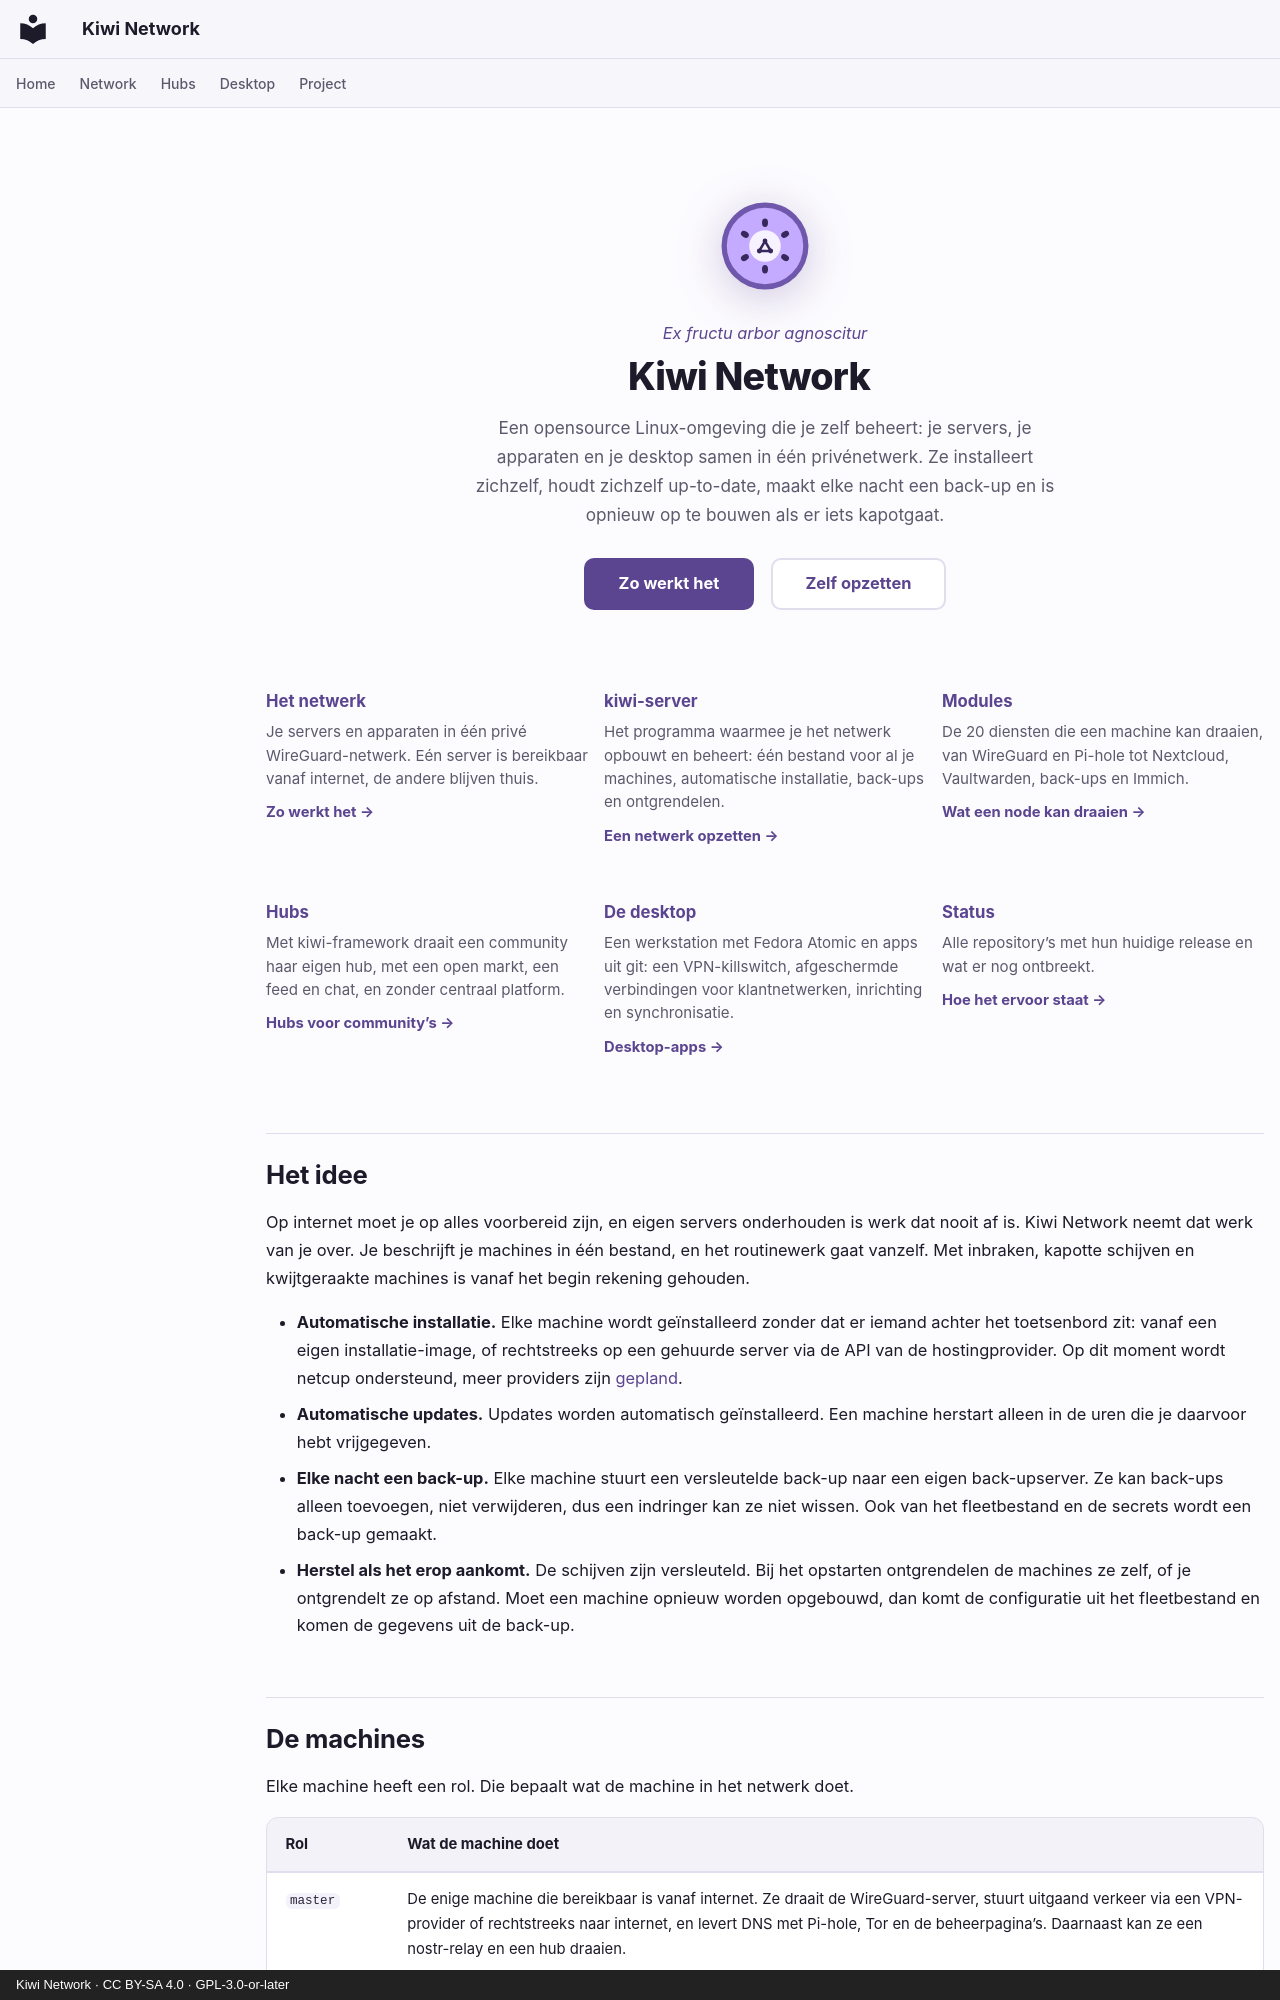

repository: derlocke-ng/kiwi-network · page: index.nl/index.html · generator: mkdocs · copyright: Kiwi Network · CC BY-SA 4.0 · GPL-3.0-or-later

---
hide:
  - toc
---

<div class="kiwi-hero" markdown>

![](assets/logo.svg)

<p class="kiwi-motto">Ex fructu arbor agnoscitur</p>

# Kiwi Network

<p class="kiwi-lede">Een opensource Linux-omgeving die je zelf beheert: je servers, je apparaten en je desktop samen in één privénetwerk. Ze installeert zichzelf, houdt zichzelf up-to-date, maakt elke nacht een back-up en is opnieuw op te bouwen als er iets kapotgaat.</p>

[Zo werkt het](network/index.md){ .md-button .md-button--primary }
[Zelf opzetten](server/index.md){ .md-button }

</div>

<div class="kiwi-cards" markdown>

<a href="network/">
<strong>Het netwerk</strong>
<span>Je servers en apparaten in één privé WireGuard-netwerk. Eén server is bereikbaar vanaf internet, de andere blijven thuis.</span>
<em>Zo werkt het →</em>
</a>

<a href="server/">
<strong>kiwi-server</strong>
<span>Het programma waarmee je het netwerk opbouwt en beheert: één bestand voor al je machines, automatische installatie, back-ups en ontgrendelen.</span>
<em>Een netwerk opzetten →</em>
</a>

<a href="server/modules/">
<strong>Modules</strong>
<span>De 20 diensten die een machine kan draaien, van WireGuard en Pi-hole tot Nextcloud, Vaultwarden, back-ups en Immich.</span>
<em>Wat een node kan draaien →</em>
</a>

<a href="people/">
<strong>Hubs</strong>
<span>Met kiwi-framework draait een community haar eigen hub, met een open markt, een feed en chat, en zonder centraal platform.</span>
<em>Hubs voor community’s →</em>
</a>

<a href="desktop/">
<strong>De desktop</strong>
<span>Een werkstation met Fedora Atomic en apps uit git: een VPN-killswitch, afgeschermde verbindingen voor klantnetwerken, inrichting en synchronisatie.</span>
<em>Desktop-apps →</em>
</a>

<a href="project/status/">
<strong>Status</strong>
<span>Alle repository’s met hun huidige release en wat er nog ontbreekt.</span>
<em>Hoe het ervoor staat →</em>
</a>

</div>

## Het idee { #the-idea }

Op internet moet je op alles voorbereid zijn, en eigen servers onderhouden is
werk dat nooit af is. Kiwi Network neemt dat werk van je over. Je beschrijft je
machines in één bestand, en het routinewerk gaat vanzelf. Met inbraken, kapotte
schijven en kwijtgeraakte machines is vanaf het begin rekening gehouden.

- **Automatische installatie.** Elke machine wordt geïnstalleerd zonder dat er
  iemand achter het toetsenbord zit: vanaf een eigen installatie-image, of
  rechtstreeks op een gehuurde server via de API van de hostingprovider. Op dit
  moment wordt netcup ondersteund, meer providers zijn
  [gepland](server/roadmap.md#more-hosters-and-network-boot).
- **Automatische updates.** Updates worden automatisch geïnstalleerd. Een
  machine herstart alleen in de uren die je daarvoor hebt vrijgegeven.
- **Elke nacht een back-up.** Elke machine stuurt een versleutelde back-up naar
  een eigen back-upserver. Ze kan back-ups alleen toevoegen, niet
  verwijderen, dus een indringer kan ze niet wissen. Ook van het fleetbestand
  en de secrets wordt een back-up gemaakt.
- **Herstel als het erop aankomt.** De schijven zijn versleuteld. Bij het
  opstarten ontgrendelen de machines ze zelf, of je ontgrendelt ze op afstand.
  Moet een machine opnieuw worden opgebouwd, dan komt de configuratie uit het
  fleetbestand en komen de gegevens uit de back-up.
